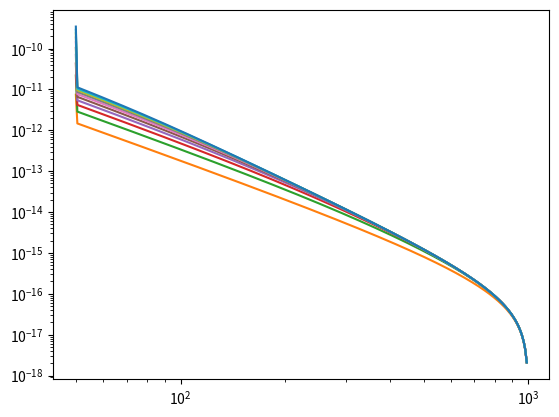

The matplotlib source for this figure:
import numpy as np
import matplotlib.pyplot as plt
from decimal import Decimal
import sys
import matplotlib.pyplot as plt
import random as rd

'''

Chang-Cooper algorithm to solve diffusion-loss equation (Fokker-Planck equation) for arbitrary injected particle spectrum. This code is written just to understand simply that how the algorithm works. 
Reference: "A practical difference scheme for Fokker-Planck equations" (url: https://www.sciencedirect.com/science/article/abs/pii/002199917090001X?via%3Dihub)

'''

gamma_min = 50.0 #1.0
gamma_max = 1000.0 #1.0e7
n_steps = 300
gamma_step = np.exp((1.0 / (n_steps)) * np.log(gamma_max/gamma_min))

gamma_grid = np.logspace(np.log10(gamma_min), np.log10(gamma_max), n_steps, endpoint=False)
half_gamma_grid = (gamma_grid[0:n_steps-1]+gamma_grid[1:n_steps])/2.0
#print(gamma_grid, half_gamma_grid)

first_delta_gamma_grid = gamma_grid[0]*(1 - (1/gamma_step)) 
last_delta_gamma_grid = gamma_grid[-1]*(gamma_step - 1)

delta_gamma_grid = np.append(first_delta_gamma_grid, np.diff(gamma_grid))
delta_gamma_grid = np.append(delta_gamma_grid, last_delta_gamma_grid)

#print(delta_gamma_grid)

delta_gamma_grid_bar = (delta_gamma_grid[0:n_steps]+delta_gamma_grid[1:n_steps+1])/2.0

#print(delta_gamma_grid_bar)

tau0 = 10.0
def escape_time(x):
	return (tau0)*x**0
tau_e = escape_time(gamma_grid)

Q0 = 1.0
x_min = 50.0
x_max = 1000.0
p = -3.0

'''
x0 = gamma_grid[150]
def injection_term(x): #Mono-energetic electron injection term
	if x == x0:
		return Q0 
	else:
		return 0
'''

def injection_term(x): #Power-law injection

	if (x_min <= x) & (x <= x_max):

		return Q0 *((x_max**(p+1.0) - x_min**(p+1.0))/(p+1.0))* np.power(x, p)		
	else:
	
		return 0.0

	
A1 = 1.0
A2 = 0.0  #0.0000001
tau_a =  100.0 #0.0001

B = np.zeros(half_gamma_grid.size)
C = np.zeros(half_gamma_grid.size)

def heating_term(x): # Bj's
	return A1*x**2 - (x/tau_a) #(A1*x**2)  
def diffusion_term(x): # Cj's
	return A2*(1/(2*tau_a))*(x**2)
 
B = heating_term(half_gamma_grid)  ## term corresponding to first derivative (n_steps-1)
C = diffusion_term(half_gamma_grid) ## term corresponding to second derivative (n_steps-1)

time_min = Decimal('0.0')
time_max = Decimal('0.01')
delta_time_step = Decimal('0.001')
time_grid = np.arange(float(time_min), float(time_max+delta_time_step), float(delta_time_step))
print(time_grid)

##Compute delta_j
delta_j = np.zeros(n_steps-1)
for j in range(n_steps-1):
	if C[j] !=0: #dispersion term at half grid points
		w = (B[j]/C[j])*delta_gamma_grid[1:-1][j]
		if w==0:
			delta_j[j] = 0.5
		else:
			delta_j[j] = (1.0/w) - 1.0/(np.exp(w)-1.0)
	else:
		delta_j[j] = 0
#print(delta_j)

#equation bj*uj = aj*u_j+1 + cj*u_j-1 + dj

a = np.zeros(n_steps)
b = np.zeros(n_steps)
c = np.zeros(n_steps)

for j in range(n_steps-2, 0, -1):
	one_over_delta_gamma_grid_forward = 1.0/(delta_gamma_grid[j+1])
	one_over_delta_gamma_grid_backward = 1.0/(delta_gamma_grid[j])

	one_over_delta_gamma_grid_bar = 1.0/(delta_gamma_grid_bar[j])	
	
	B_forward = B[j]
	B_backward = B[j-1]
	
	C_forward = C[j]
	C_backward = C[j-1]
	
	a[j] = float(delta_time_step)*one_over_delta_gamma_grid_bar*((1-delta_j[j])*B_forward + (one_over_delta_gamma_grid_forward*C_forward)) #n+1_j+1 term
	
	b[j] = 1.0 + float(delta_time_step)*one_over_delta_gamma_grid_bar*((one_over_delta_gamma_grid_forward*C_forward) + (one_over_delta_gamma_grid_backward*C_backward) + ((1 - delta_j[j-1])*B_backward) - (delta_j[j]*B_forward)) #n+1_j term
	
	c[j] = float(delta_time_step)*one_over_delta_gamma_grid_bar*(one_over_delta_gamma_grid_backward*C_backward - delta_j[j-1]*B_backward) #n+1_j-1 term
	
	
#right boundary condition

a[-1] = 0 #n+1_j+1 term

b[-1] = 1 + (float(delta_time_step)/delta_gamma_grid_bar[-1])*((C[-1]/delta_gamma_grid[-1]) + (1-delta_j[-1])*B[-1]) #n+1_j term

c[-1] = (float(delta_time_step)/delta_gamma_grid_bar[-1])*(C[-1]/delta_gamma_grid[-1] - delta_j[-1]*B[-1]) #n+1_j-1 term

#left boundary condition

a[0] = (float(delta_time_step)/delta_gamma_grid_bar[0])*((1 - delta_j[0])*B[0] + C[0]/delta_gamma_grid[0]) #n+1_j+1 term

b[0] = 1 + (float(delta_time_step)/delta_gamma_grid_bar[0])*((C[0]/delta_gamma_grid[0]) - delta_j[0]*B[0]) #n+1_j term

c[0] = 0 #n+1_j-1 term

##b = b + (float(delta_time_step)/tau_e) # Adding escape term to n+1_j term
		
	
#Tridiagonal Solver	
#equation bj*uj = aj*u_j+1 + cj*u_j-1 + dj
		
u = np.zeros(n_steps)  #Intial Distribution at t=0 (1st row of u_final)

for i in range(30):  # Modification of initial distribution
	u[i + 1] = 0.0  

P = np.zeros(n_steps)
Q = np.zeros(n_steps)

u_final = np.zeros((time_grid.size, n_steps))
u_final[0,:] = u

#print(u_final)
for t in range(1, time_grid.size):
#print(P, Q)
	#u_final[t,:] = u_final[t,:] + injection_term(gamma_grid)*float(delta_time_step)
	for j in range(1, n_steps-1):
		P[0] = a[0]/b[0]
		Q[0] = (u_final[t-1,0] + (injection_term(gamma_grid[0])*float(delta_time_step)))/b[0]
		
		e = b[j] - c[j]*P[j-1]
		P[j] = a[j]/e
		Q[j] = ((u_final[t-1,j]+ (injection_term(gamma_grid[j])*float(delta_time_step)))+c[j]*Q[j-1])/e	
#print(P, Q)	


	u_final[t,n_steps-1] = ((u_final[t-1,n_steps-1] + (injection_term(gamma_grid[n_steps-1])*float(delta_time_step))) + c[n_steps-1]*Q[n_steps-2])/(b[n_steps-1] - c[n_steps-1]*P[n_steps-2])

	for j in range(n_steps-2, -1, -1):
		u_final[t,j] = P[j]*u_final[t,j+1] + Q[j]		
	#print(u)	
	
print(u_final)

for t in range(time_grid.size):
	plt.plot(gamma_grid, u_final[t,:])
#plt.plot(gamma_grid, u_final[-1,:])
	
#plt.legend([f't= {np.round(value,3)}' for value in time_grid], fontsize=15)

#plt.xlim(0.0, 2.0)
plt.xscale('log')
plt.yscale('log')
	
plt.show()	
